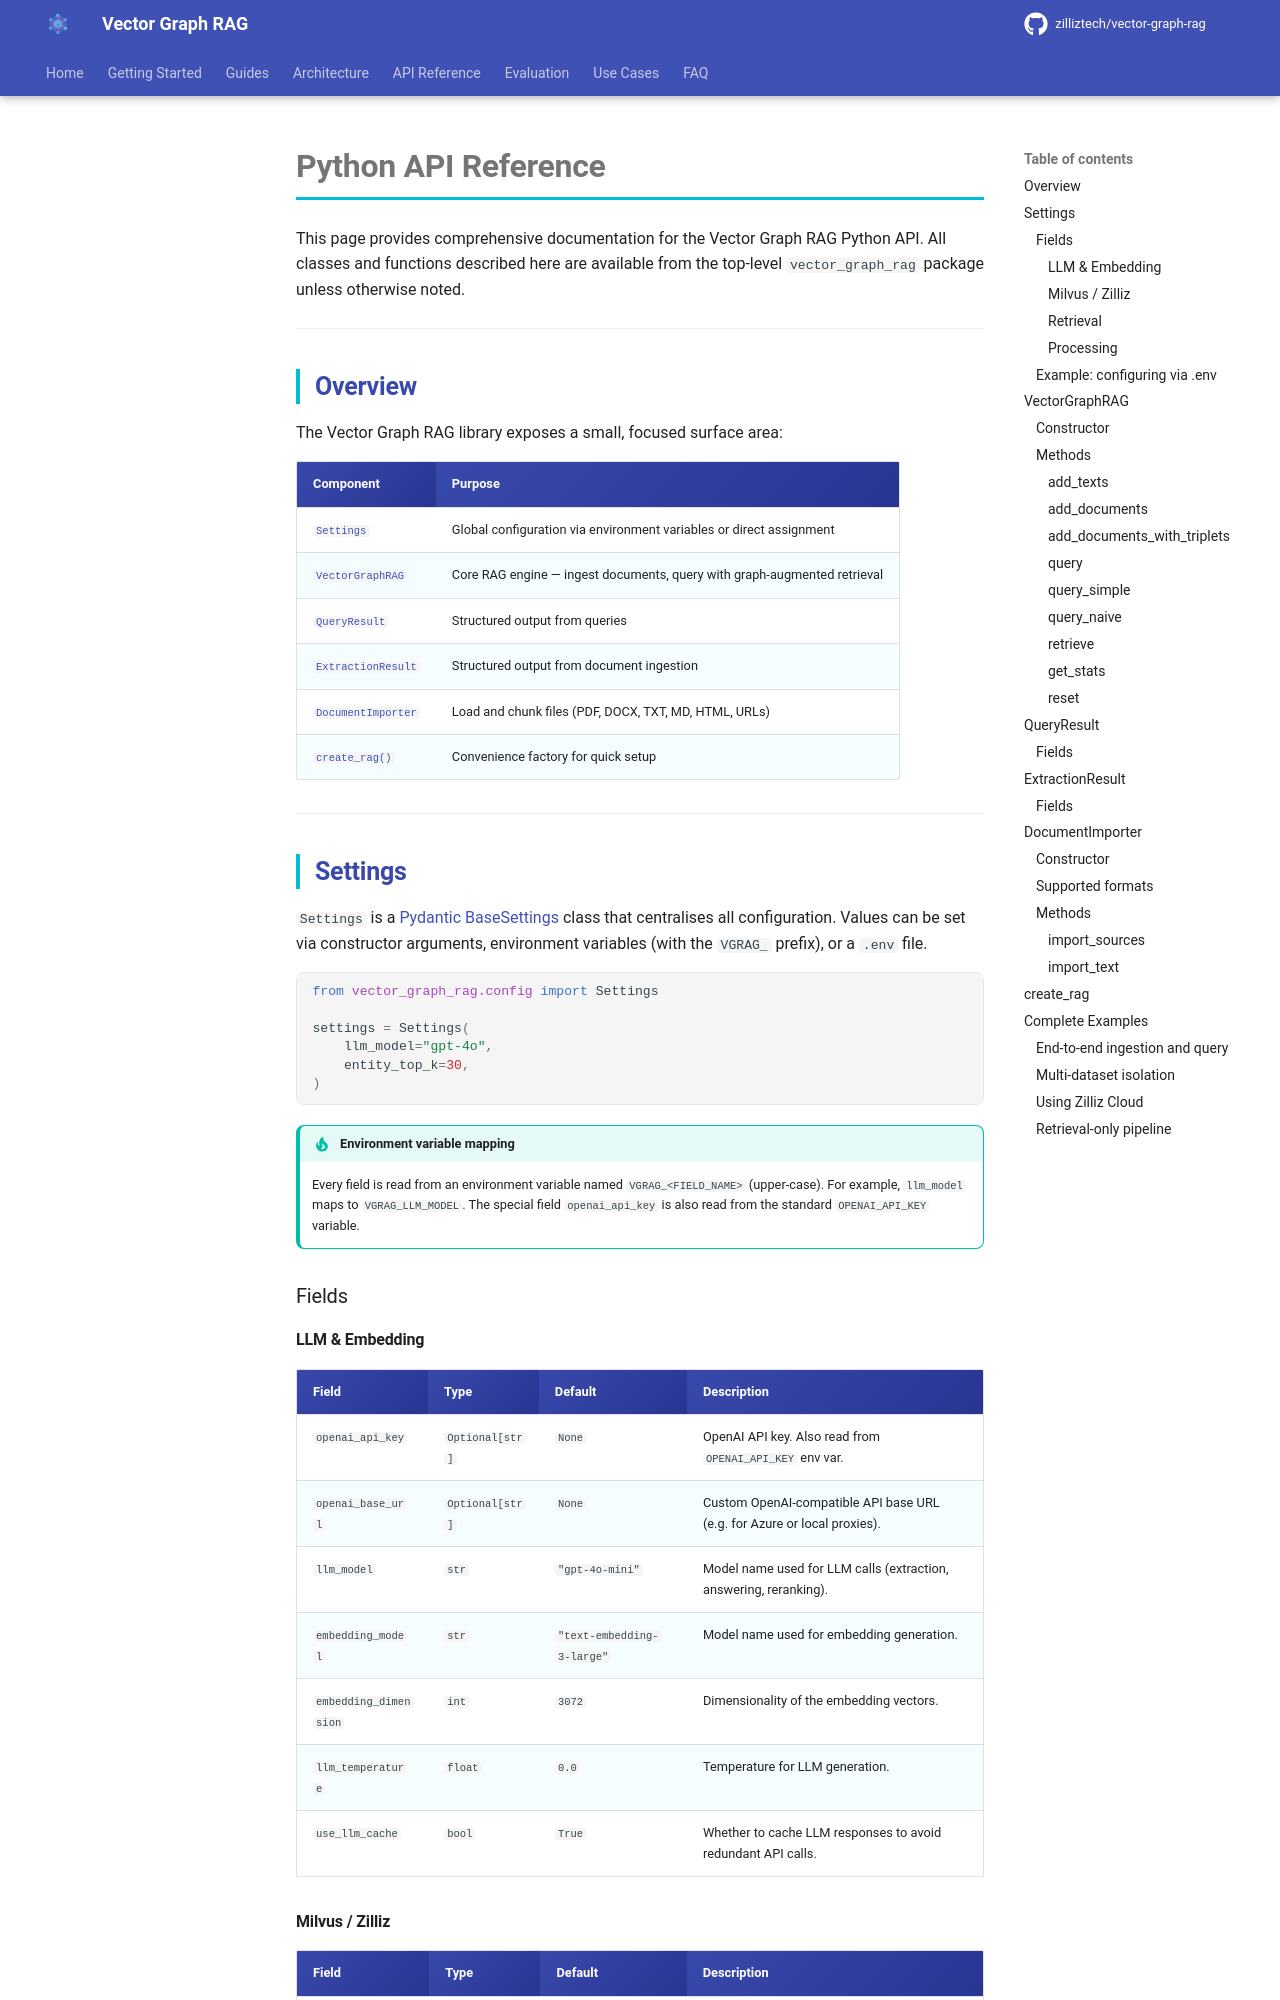

repository: jidechao/milvus_vector-graph-rag · page: python-api/index.html · generator: mkdocs

# Python API Reference

This page provides comprehensive documentation for the Vector Graph RAG Python API. All classes and functions described here are available from the top-level `vector_graph_rag` package unless otherwise noted.

---

## Overview

The Vector Graph RAG library exposes a small, focused surface area:

| Component | Purpose |
|---|---|
| [`Settings`](#settings) | Global configuration via environment variables or direct assignment |
| [`VectorGraphRAG`](#vectorgraphrag) | Core RAG engine — ingest documents, query with graph-augmented retrieval |
| [`QueryResult`](#queryresult) | Structured output from queries |
| [`ExtractionResult`](#extractionresult) | Structured output from document ingestion |
| [`DocumentImporter`](#documentimporter) | Load and chunk files (PDF, DOCX, TXT, MD, HTML, URLs) |
| [`create_rag()`](#create_rag) | Convenience factory for quick setup |

---

## Settings

`Settings` is a [Pydantic BaseSettings](https://docs.pydantic.dev/latest/concepts/pydantic_settings/) class that centralises all configuration. Values can be set via constructor arguments, environment variables (with the `VGRAG_` prefix), or a `.env` file.

```python
from vector_graph_rag.config import Settings

settings = Settings(
    llm_model="gpt-4o",
    entity_top_k=30,
)
```

!!! tip "Environment variable mapping"
    Every field is read from an environment variable named `VGRAG_<FIELD_NAME>` (upper-case).
    For example, `llm_model` maps to `VGRAG_LLM_MODEL`. The special field `openai_api_key`
    is also read from the standard `OPENAI_API_KEY` variable.

### Fields

#### LLM & Embedding

| Field | Type | Default | Description |
|---|---|---|---|
| `openai_api_key` | `Optional[str]` | `None` | OpenAI API key. Also read from `OPENAI_API_KEY` env var. |
| `openai_base_url` | `Optional[str]` | `None` | Custom OpenAI-compatible API base URL (e.g. for Azure or local proxies). |
| `llm_model` | `str` | `"gpt-4o-mini"` | Model name used for LLM calls (extraction, answering, reranking). |
| `embedding_model` | `str` | `"text-embedding-3-large"` | Model name used for embedding generation. |
| `embedding_dimension` | `int` | `3072` | Dimensionality of the embedding vectors. |
| `llm_temperature` | `float` | `0.0` | Temperature for LLM generation. |
| `use_llm_cache` | `bool` | `True` | Whether to cache LLM responses to avoid redundant API calls. |
